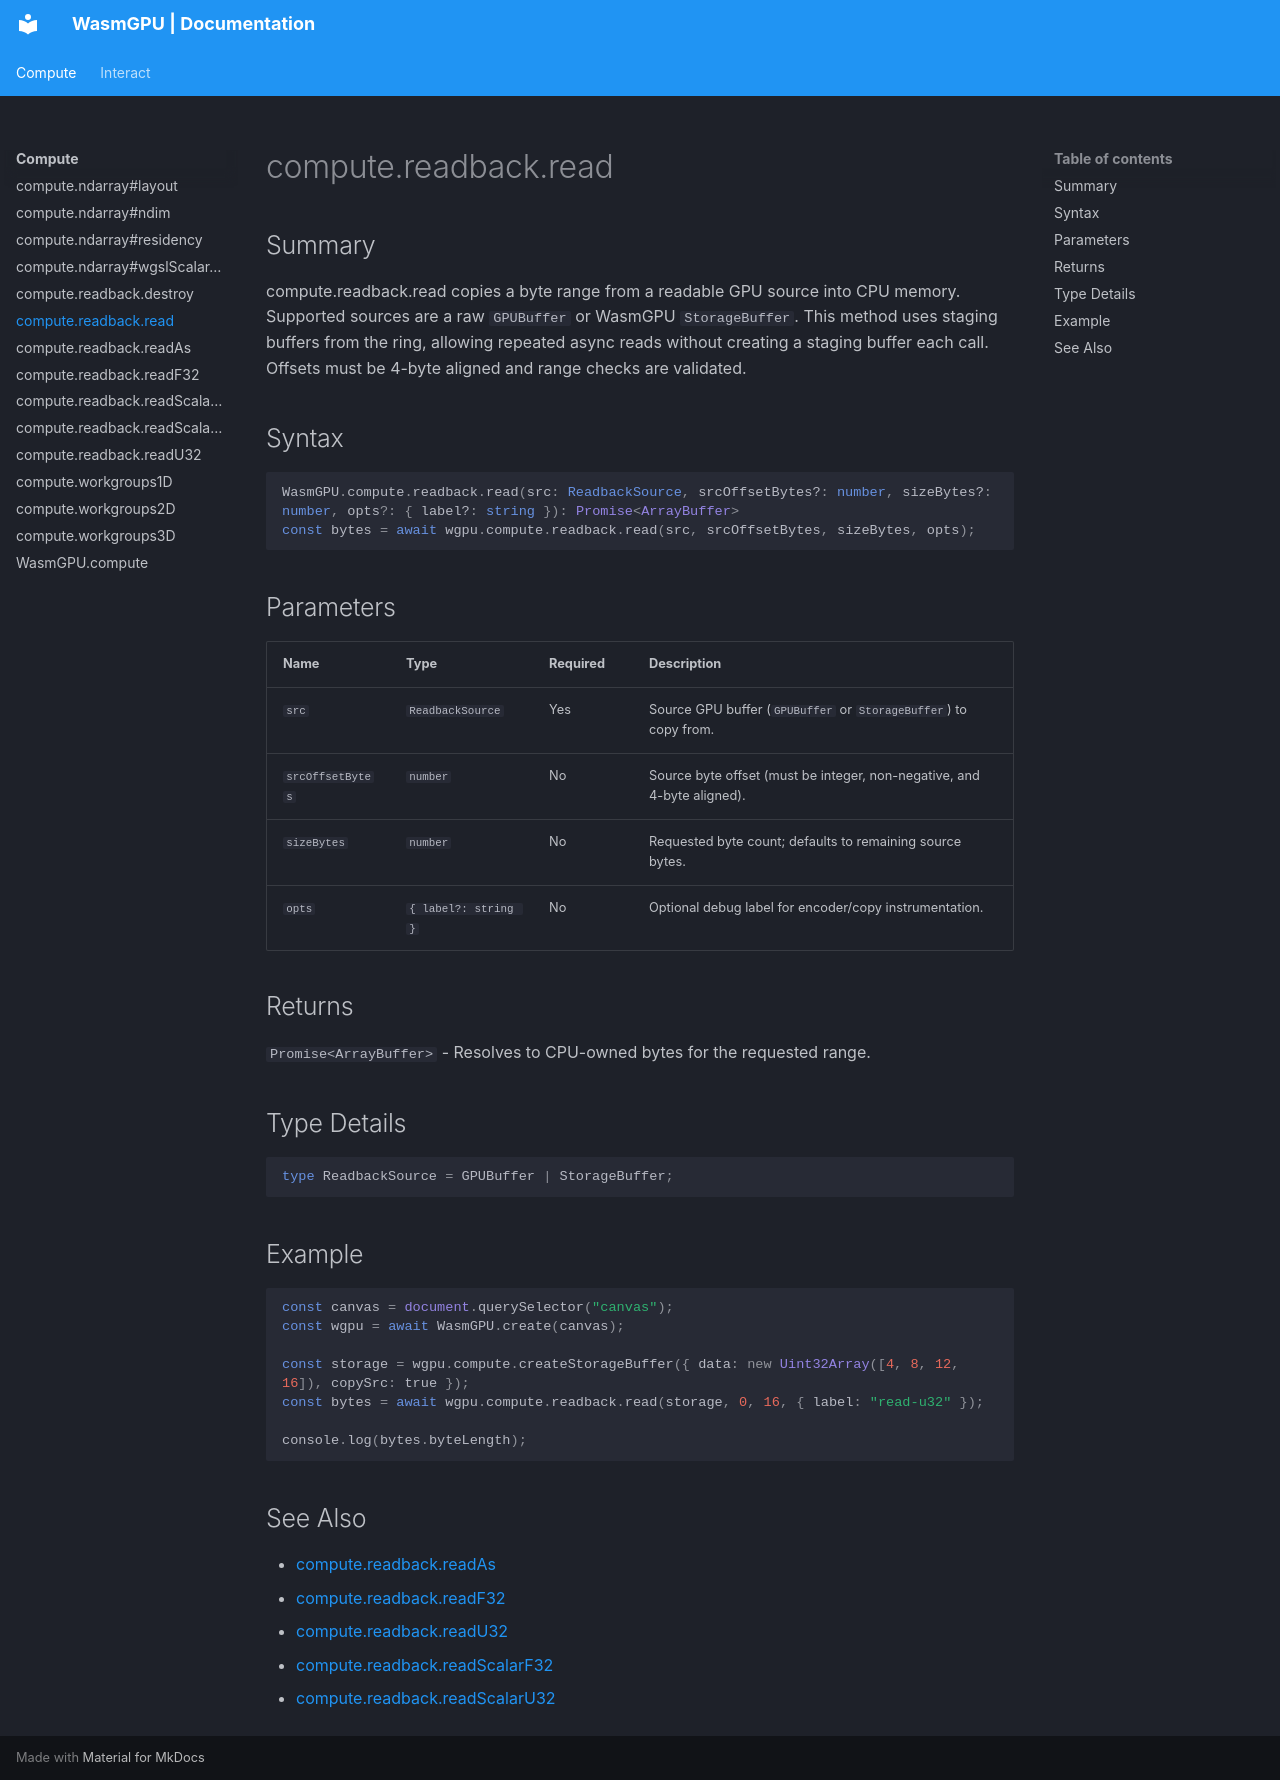

repository: Zushah/WasmGPU · page: compute/compute-readback-read/index.html · generator: mkdocs

# compute.readback.read

## Summary
compute.readback.read copies a byte range from a readable GPU source into CPU memory.
Supported sources are a raw `GPUBuffer` or WasmGPU `StorageBuffer`.
This method uses staging buffers from the ring, allowing repeated async reads without creating a staging buffer each call.
Offsets must be 4-byte aligned and range checks are validated.

## Syntax
```ts
WasmGPU.compute.readback.read(src: ReadbackSource, srcOffsetBytes?: number, sizeBytes?: number, opts?: { label?: string }): Promise<ArrayBuffer>
const bytes = await wgpu.compute.readback.read(src, srcOffsetBytes, sizeBytes, opts);
```

## Parameters
| Name | Type | Required | Description |
| --- | --- | --- | --- |
| `src` | `ReadbackSource` | Yes | Source GPU buffer (`GPUBuffer` or `StorageBuffer`) to copy from. |
| `srcOffsetBytes` | `number` | No | Source byte offset (must be integer, non-negative, and 4-byte aligned). |
| `sizeBytes` | `number` | No | Requested byte count; defaults to remaining source bytes. |
| `opts` | `{ label?: string }` | No | Optional debug label for encoder/copy instrumentation. |

## Returns
`Promise<ArrayBuffer>` - Resolves to CPU-owned bytes for the requested range.

## Type Details
```ts
type ReadbackSource = GPUBuffer | StorageBuffer;
```

## Example
```js
const canvas = document.querySelector("canvas");
const wgpu = await WasmGPU.create(canvas);

const storage = wgpu.compute.createStorageBuffer({ data: new Uint32Array([4, 8, 12, 16]), copySrc: true });
const bytes = await wgpu.compute.readback.read(storage, 0, 16, { label: "read-u32" });

console.log(bytes.byteLength);
```

## See Also
- [compute.readback.readAs](./compute-readback-readas.md)
- [compute.readback.readF32](./compute-readback-readf32.md)
- [compute.readback.readU32](./compute-readback-readu32.md)
- [compute.readback.readScalarF32](./compute-readback-readscalarf32.md)
- [compute.readback.readScalarU32](./compute-readback-readscalaru32.md)
